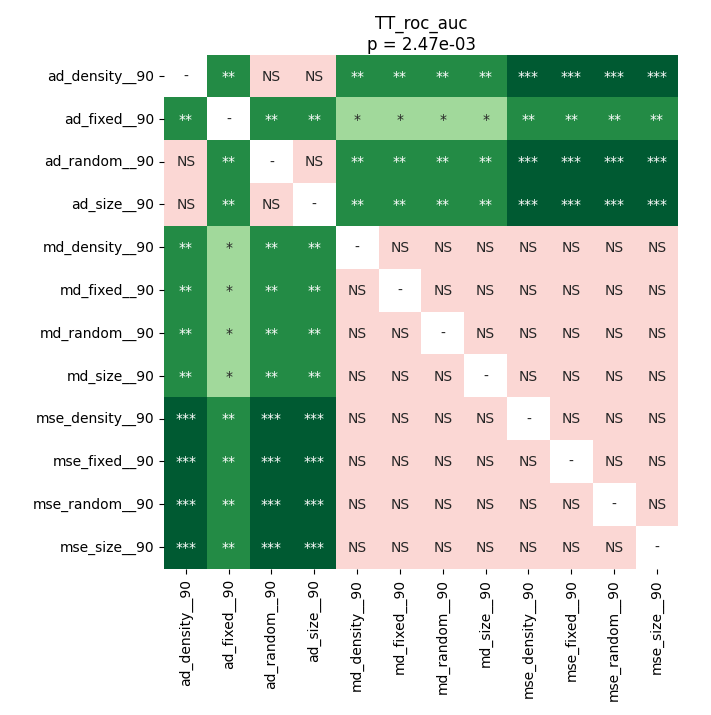

The table this chart was drawn from, first rows:
	ad_density__90	ad_fixed__90	ad_random__90	ad_size__90	md_density__90	md_fixed__90	md_random__90	md_size__90	mse_density__90	mse_fixed__90	mse_random__90	mse_size__90
ad_density__90	1.0	0.001865	1.0	1.0	0.001865	0.001865	0.001865	0.001865	0.0003357	0.0003357	0.0003357	0.0003357
ad_fixed__90	0.001865	1.0	0.001865	0.001865	0.04707	0.04707	0.04707	0.04707	0.008901	0.008901	0.008901	0.008901
ad_random__90	1.0	0.001865	1.0	1.0	0.001865	0.001865	0.001865	0.001865	0.0003357	0.0003357	0.0003357	0.0003357
ad_size__90	1.0	0.001865	1.0	1.0	0.001865	0.001865	0.001865	0.001865	0.0003357	0.0003357	0.0003357	0.0003357
md_density__90	0.001865	0.04707	0.001865	0.001865	1.0	1.0	1.0	1.0	1.0	1.0	1.0	1.0
md_fixed__90	0.001865	0.04707	0.001865	0.001865	1.0	1.0	1.0	1.0	1.0	1.0	1.0	1.0
md_random__90	0.001865	0.04707	0.001865	0.001865	1.0	1.0	1.0	1.0	1.0	1.0	1.0	1.0
md_size__90	0.001865	0.04707	0.001865	0.001865	1.0	1.0	1.0	1.0	1.0	1.0	1.0	1.0
mse_density__90	0.0003357	0.008901	0.0003357	0.0003357	1.0	1.0	1.0	1.0	1.0	1.0	1.0	1.0
mse_fixed__90	0.0003357	0.008901	0.0003357	0.0003357	1.0	1.0	1.0	1.0	1.0	1.0	1.0	1.0
mse_random__90	0.0003357	0.008901	0.0003357	0.0003357	1.0	1.0	1.0	1.0	1.0	1.0	1.0	1.0
mse_size__90	0.0003357	0.008901	0.0003357	0.0003357	1.0	1.0	1.0	1.0	1.0	1.0	1.0	1.0
